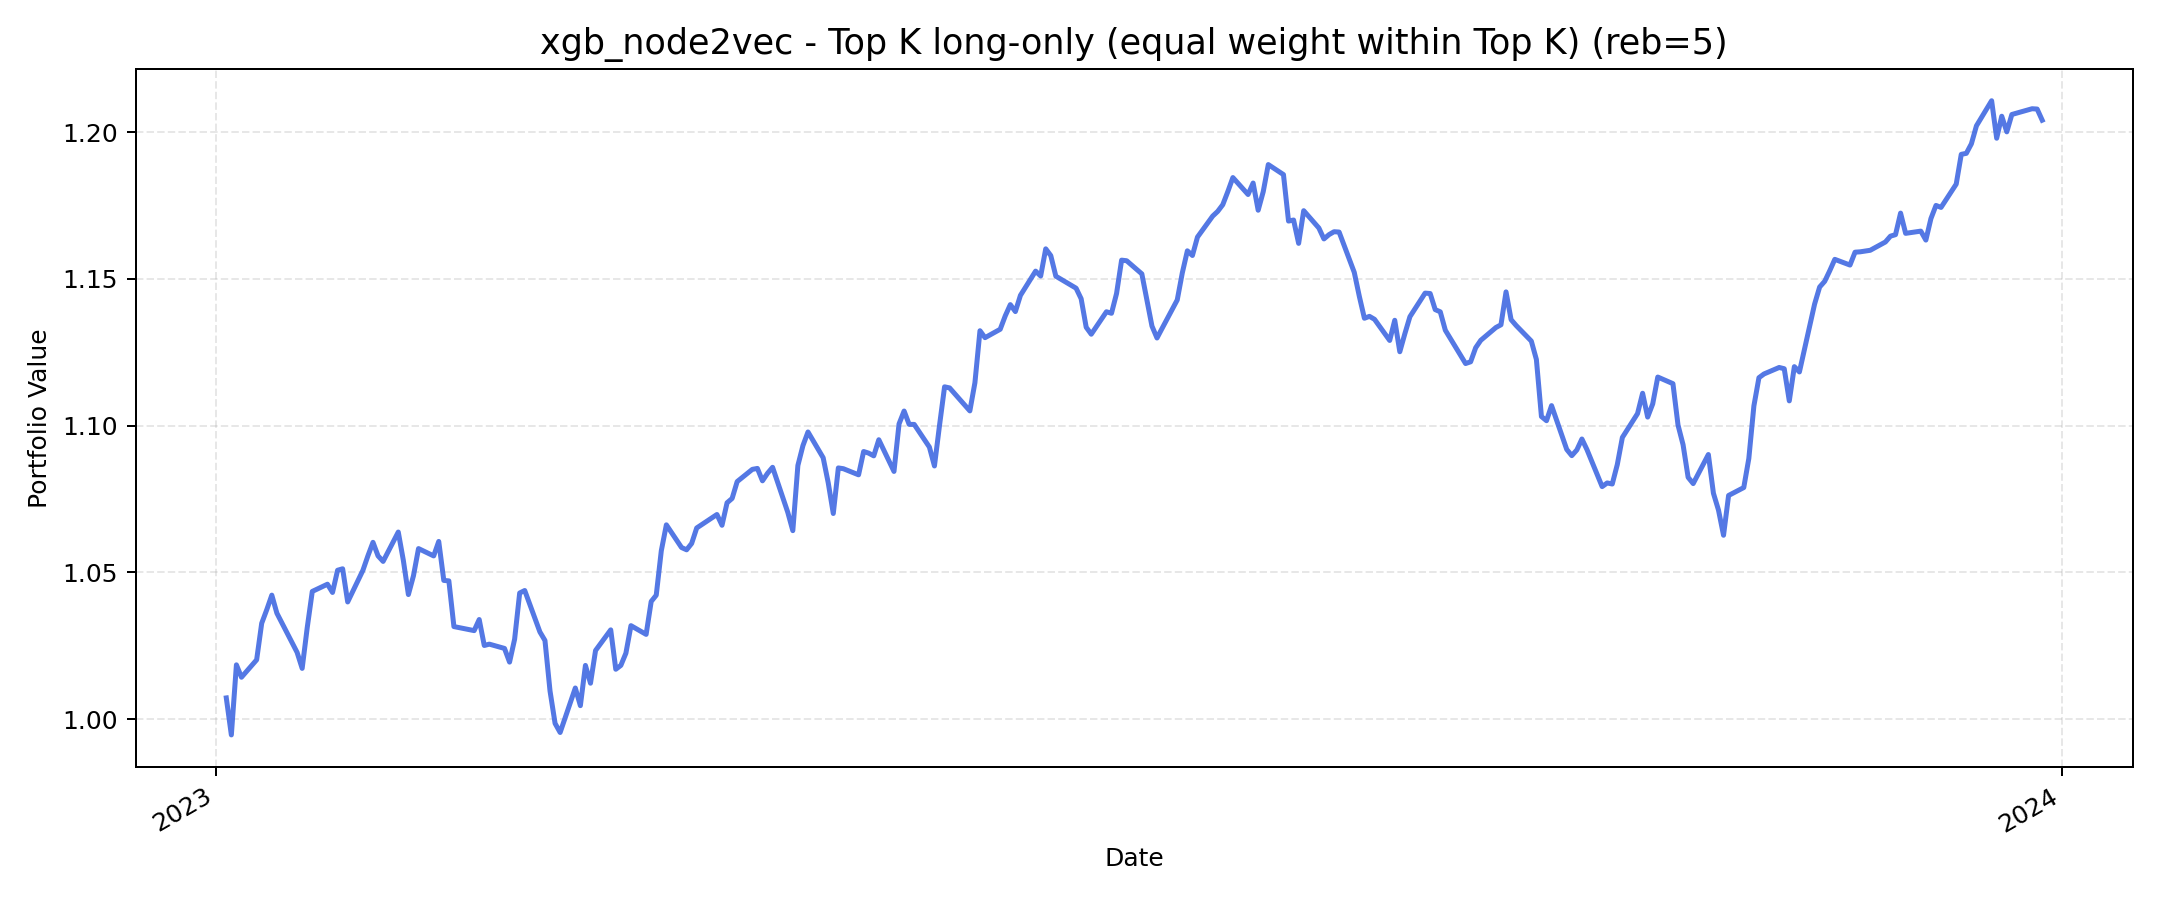

Data behind this chart, as committed beside it:
, value
2023-01-03, 1.007
2023-01-04, 0.9946
2023-01-05, 1.019
2023-01-06, 1.014
2023-01-09, 1.02
2023-01-10, 1.033
2023-01-11, 1.037
2023-01-12, 1.042
2023-01-13, 1.036
2023-01-17, 1.023
2023-01-18, 1.017
2023-01-19, 1.031
2023-01-20, 1.044
2023-01-23, 1.046
2023-01-24, 1.043
2023-01-25, 1.051
2023-01-26, 1.051
2023-01-27, 1.04
2023-01-30, 1.051
2023-01-31, 1.056
2023-02-01, 1.06
2023-02-02, 1.056
2023-02-03, 1.054
2023-02-06, 1.064
2023-02-07, 1.054
2023-02-08, 1.042
2023-02-09, 1.049
2023-02-10, 1.058
2023-02-13, 1.056
2023-02-14, 1.061
2023-02-15, 1.047
2023-02-16, 1.047
2023-02-17, 1.032
2023-02-21, 1.03
2023-02-22, 1.034
2023-02-23, 1.025
2023-02-24, 1.026
2023-02-27, 1.024
2023-02-28, 1.019
2023-03-01, 1.027
2023-03-02, 1.043
2023-03-03, 1.044
2023-03-06, 1.03
2023-03-07, 1.027
2023-03-08, 1.01
2023-03-09, 0.9986
2023-03-10, 0.9955
2023-03-13, 1.011
2023-03-14, 1.005
2023-03-15, 1.018
2023-03-16, 1.012
2023-03-17, 1.023
2023-03-20, 1.03
2023-03-21, 1.017
2023-03-22, 1.018
2023-03-23, 1.022
2023-03-24, 1.032
2023-03-27, 1.029
2023-03-28, 1.04
2023-03-29, 1.042
... 189 more rows
